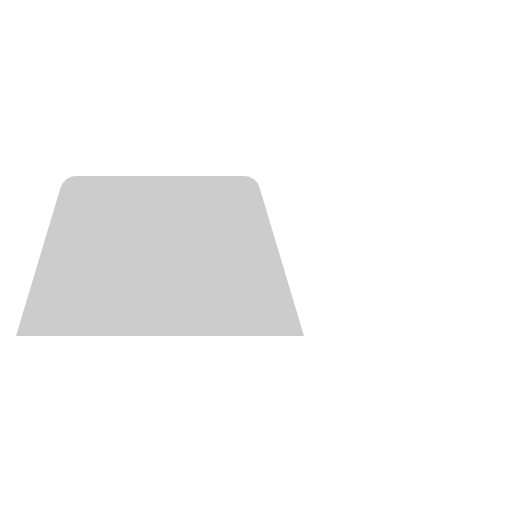
t = 0.00 s
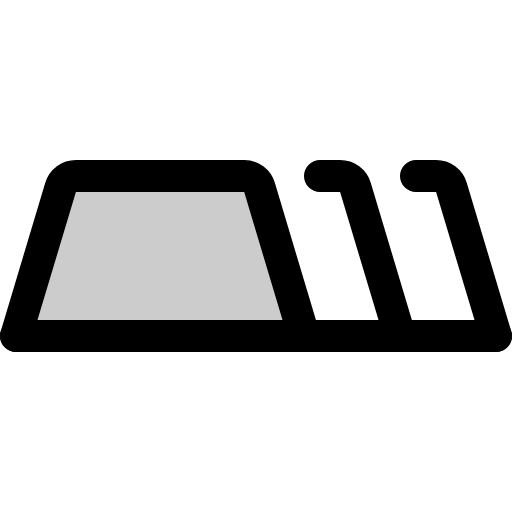
t = 0.38 s
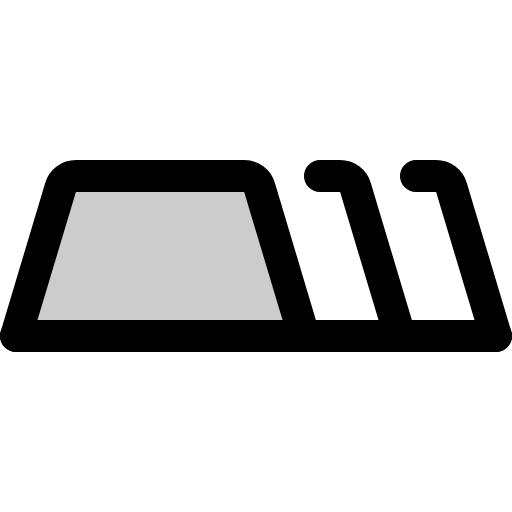
t = 1.13 s
t = 1.50 s: frame unchanged from t = 1.13 s, image omitted
t = 1.88 s: frame unchanged from t = 1.13 s, image omitted
t = 2.63 s: frame unchanged from t = 1.13 s, image omitted

The animated SVG that drew these frames (rendered in a browser with its animation timeline set to each time). Animation: 1 CSS @keyframes rule; one cycle of 3.00 s, repeats indefinitely.

<svg xmlns="http://www.w3.org/2000/svg" viewBox="0 0 256 256">
  <style>
    .draw-line {
      stroke-dasharray: 2000;
      stroke-dashoffset: 0;
    }
    svg:hover .draw-line {
      animation: phosphor-draw-in 3s ease-in-out infinite alternate;
    }
    @keyframes phosphor-draw-in {
      0%   { stroke-dashoffset: 2000; }
      50%  { stroke-dashoffset: 0; }
      100% { stroke-dashoffset: 0; }
    }
  </style><rect width="256" height="256" fill="none"/><path d="M8,168,30.29,93.7A8,8,0,0,1,38,88h84.1a8,8,0,0,1,7.66,5.7L152,168Z" opacity="0.2"/><path d="M8,168,30.29,93.7A8,8,0,0,1,38,88h84.1a8,8,0,0,1,7.66,5.7L152,168" fill="none" stroke="currentColor" stroke-linecap="round" stroke-linejoin="round" stroke-width="16" class="draw-line"/><path d="M160,88h10.05a8,8,0,0,1,7.66,5.7L200,168" fill="none" stroke="currentColor" stroke-linecap="round" stroke-linejoin="round" stroke-width="16" class="draw-line"/><path d="M208,88h10.05a8,8,0,0,1,7.66,5.7L248,168" fill="none" stroke="currentColor" stroke-linecap="round" stroke-linejoin="round" stroke-width="16" class="draw-line"/><line x1="8" y1="168" x2="248" y2="168" fill="none" stroke="currentColor" stroke-linecap="round" stroke-linejoin="round" stroke-width="16" class="draw-line"/></svg>
